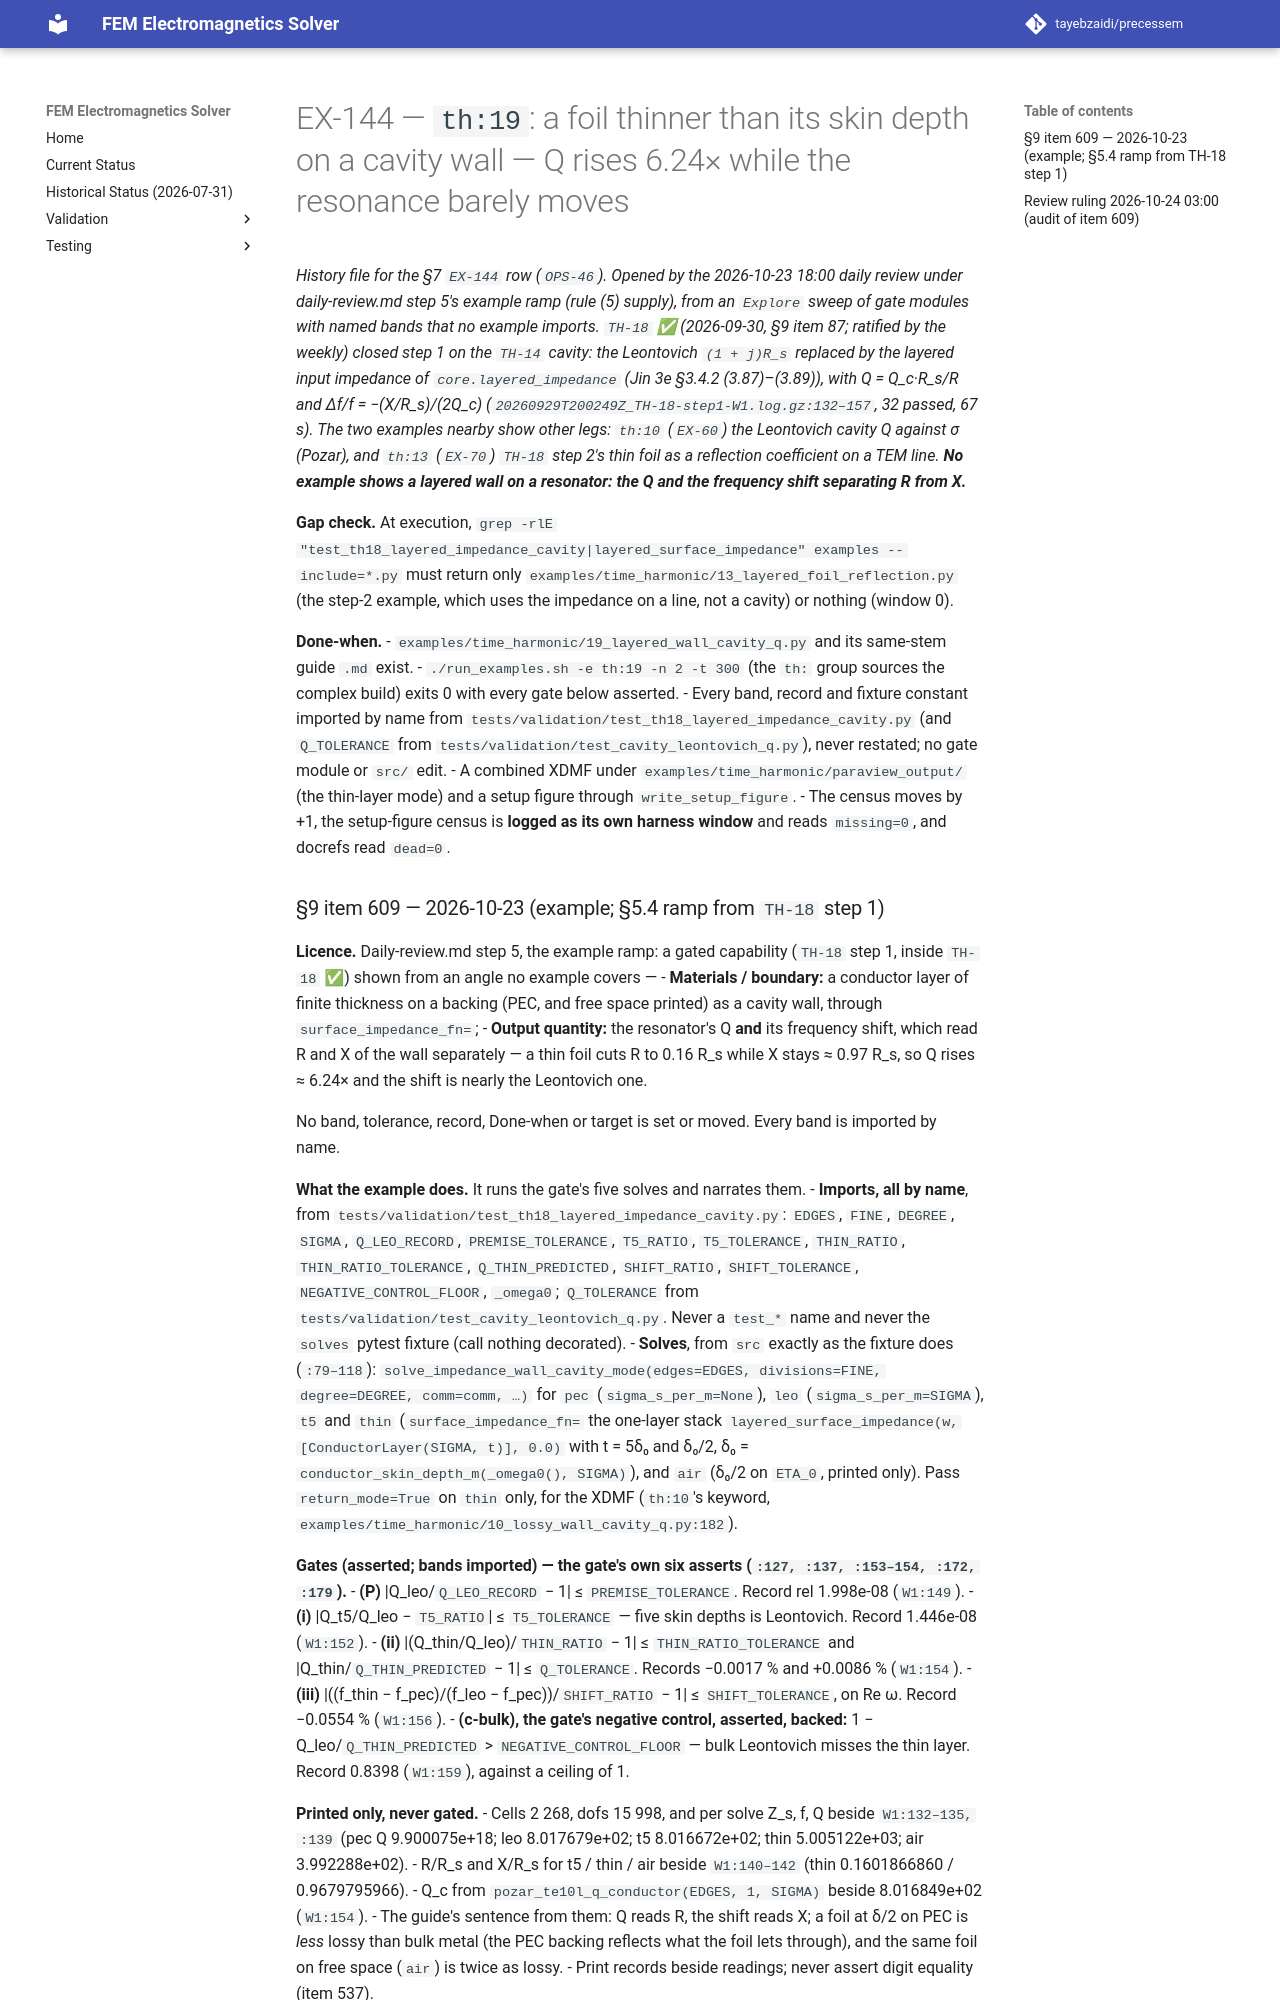

repository: tayebzaidi/precessem · page: planning/chunks/EX-144/index.html · generator: mkdocs

# EX-144 — `th:19`: a foil thinner than its skin depth on a cavity wall — Q rises 6.24× while the resonance barely moves

*History file for the §7 `EX-144` row (`OPS-46`). Opened by the 2026-10-23 18:00 daily review under daily-review.md step 5's example ramp (rule (5) supply), from an `Explore` sweep of gate modules with named bands that no example imports. `TH-18` ✅ (2026-09-30, §9 item 87; ratified by the weekly) closed step 1 on the `TH-14` cavity: the Leontovich `(1 + j)R_s` replaced by the layered input impedance of `core.layered_impedance` (Jin 3e §3.4.2 (3.87)–(3.89)), with Q = Q_c·R_s/R and Δf/f = −(X/R_s)/(2Q_c) (`20260929T200249Z_TH-18-step1-W1.log.gz:132–157`, 32 passed, 67 s). The two examples nearby show other legs: `th:10` (`EX-60`) the Leontovich cavity Q against σ (Pozar), and `th:13` (`EX-70`) `TH-18` step 2's thin foil as a reflection coefficient on a TEM line. **No example shows a layered wall on a resonator: the Q and the frequency shift separating R from X.***

**Gap check.** At execution, `grep -rlE "test_th18_layered_impedance_cavity|layered_surface_impedance" examples --include=*.py` must return only `examples/time_harmonic/13_layered_foil_reflection.py` (the step-2 example, which uses the impedance on a line, not a cavity) or nothing (window 0).

**Done-when.**
- `examples/time_harmonic/19_layered_wall_cavity_q.py` and its same-stem guide `.md` exist.
- `./run_examples.sh -e th:19 -n 2 -t 300` (the `th:` group sources the complex build) exits 0 with every gate below asserted.
- Every band, record and fixture constant imported by name from `tests/validation/test_th18_layered_impedance_cavity.py` (and `Q_TOLERANCE` from `tests/validation/test_cavity_leontovich_q.py`), never restated; no gate module or `src/` edit.
- A combined XDMF under `examples/time_harmonic/paraview_output/` (the thin-layer mode) and a setup figure through `write_setup_figure`.
- The census moves by +1, the setup-figure census is **logged as its own harness window** and reads `missing=0`, and docrefs read `dead=0`.
